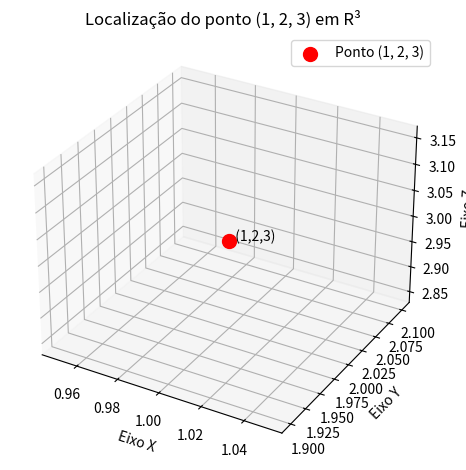

The matplotlib source for this figure:
import matplotlib.pyplot as plt
from mpl_toolkits.mplot3d import Axes3D

# Criar a figura 3D
fig = plt.figure()
ax = fig.add_subplot(111, projection='3d')

# Ponto a ser localizado
x, y, z = 1, 2, 3
ax.scatter(x, y, z, color='red', s=100, label='Ponto (1, 2, 3)')

# Adicionar anotações e ajustar os eixos
ax.text(x, y, z, '  (1,2,3)', color='black')
ax.set_xlabel('Eixo X')
ax.set_ylabel('Eixo Y')
ax.set_zlabel('Eixo Z')
ax.set_title('Localização do ponto (1, 2, 3) em R³')
ax.legend()

plt.tight_layout()
plt.show()
